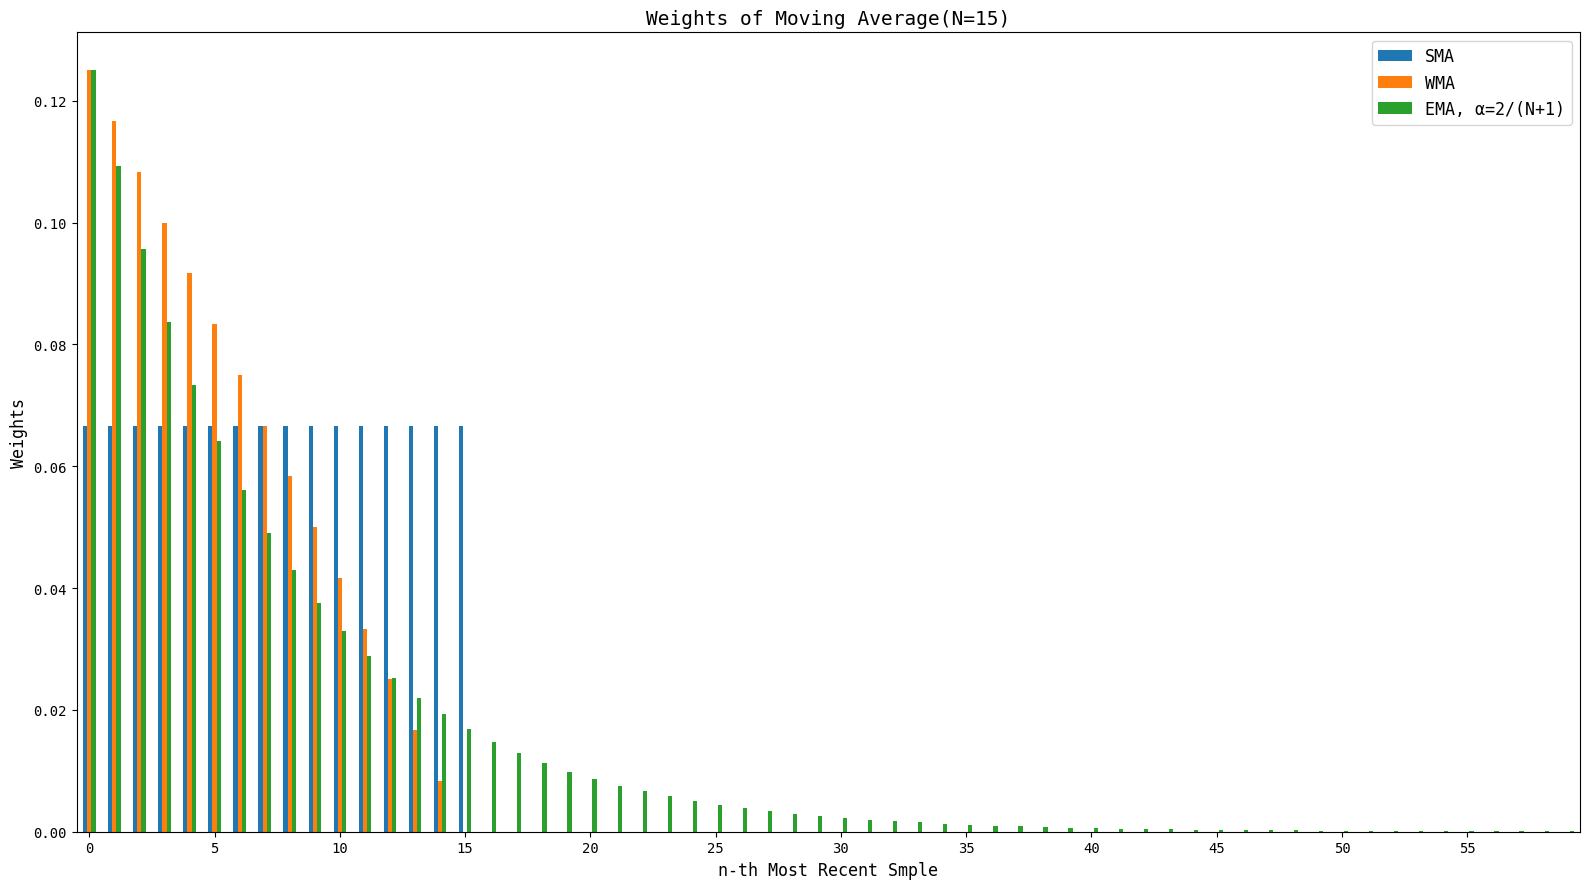

This chart was generated by the following Python code: (Note: this script raises an exception after producing the figure.)
import numpy as np

import pandas as pd

from matplotlib import rcParams
rcParams['font.family'] = 'monospace'
rcParams['font.sans-serif'] = ['Tahoma']
import matplotlib.pyplot as plt

from matplotlib.ticker import (MultipleLocator, AutoMinorLocator)


# smoothing factor and number of data points
N = 15
ALPHA = 2/(N+1)

NUM_X = N * 4

# simple moving average
sma = [0 if i > N else 1/N for i in range(NUM_X)]

# weighted moving average
wma =  [0 if i > N else (N - i)/(N * (N + 1) / 2) for i in range(NUM_X)]

# exponential moving average alpha=2/(N+1)
ema = [ALPHA*(1-ALPHA)**i for i in range(NUM_X)]

# store the values in a data frame 
pd.DataFrame({'sma': sma, 'wma': wma, 'ema': ema}).plot(kind='bar', figsize=(16,9))

plt.xticks(np.arange(0, NUM_X, 5), rotation=0)
plt.yticks(fontsize=10)

plt.legend(labels=[
    'SMA', 
    'WMA',
    'EMA, α=2/(N+1)'
    ], fontsize=12)

# title and labels
plt.title(f'Weights of Moving Average(N={N})', fontsize=14)
plt.ylabel('Weights', fontsize=12)
plt.xlabel('n-th Most Recent Smple', fontsize=12)
plt.tight_layout()

plt.savefig('images/weight.svg', format='svg')
#plt.show()

